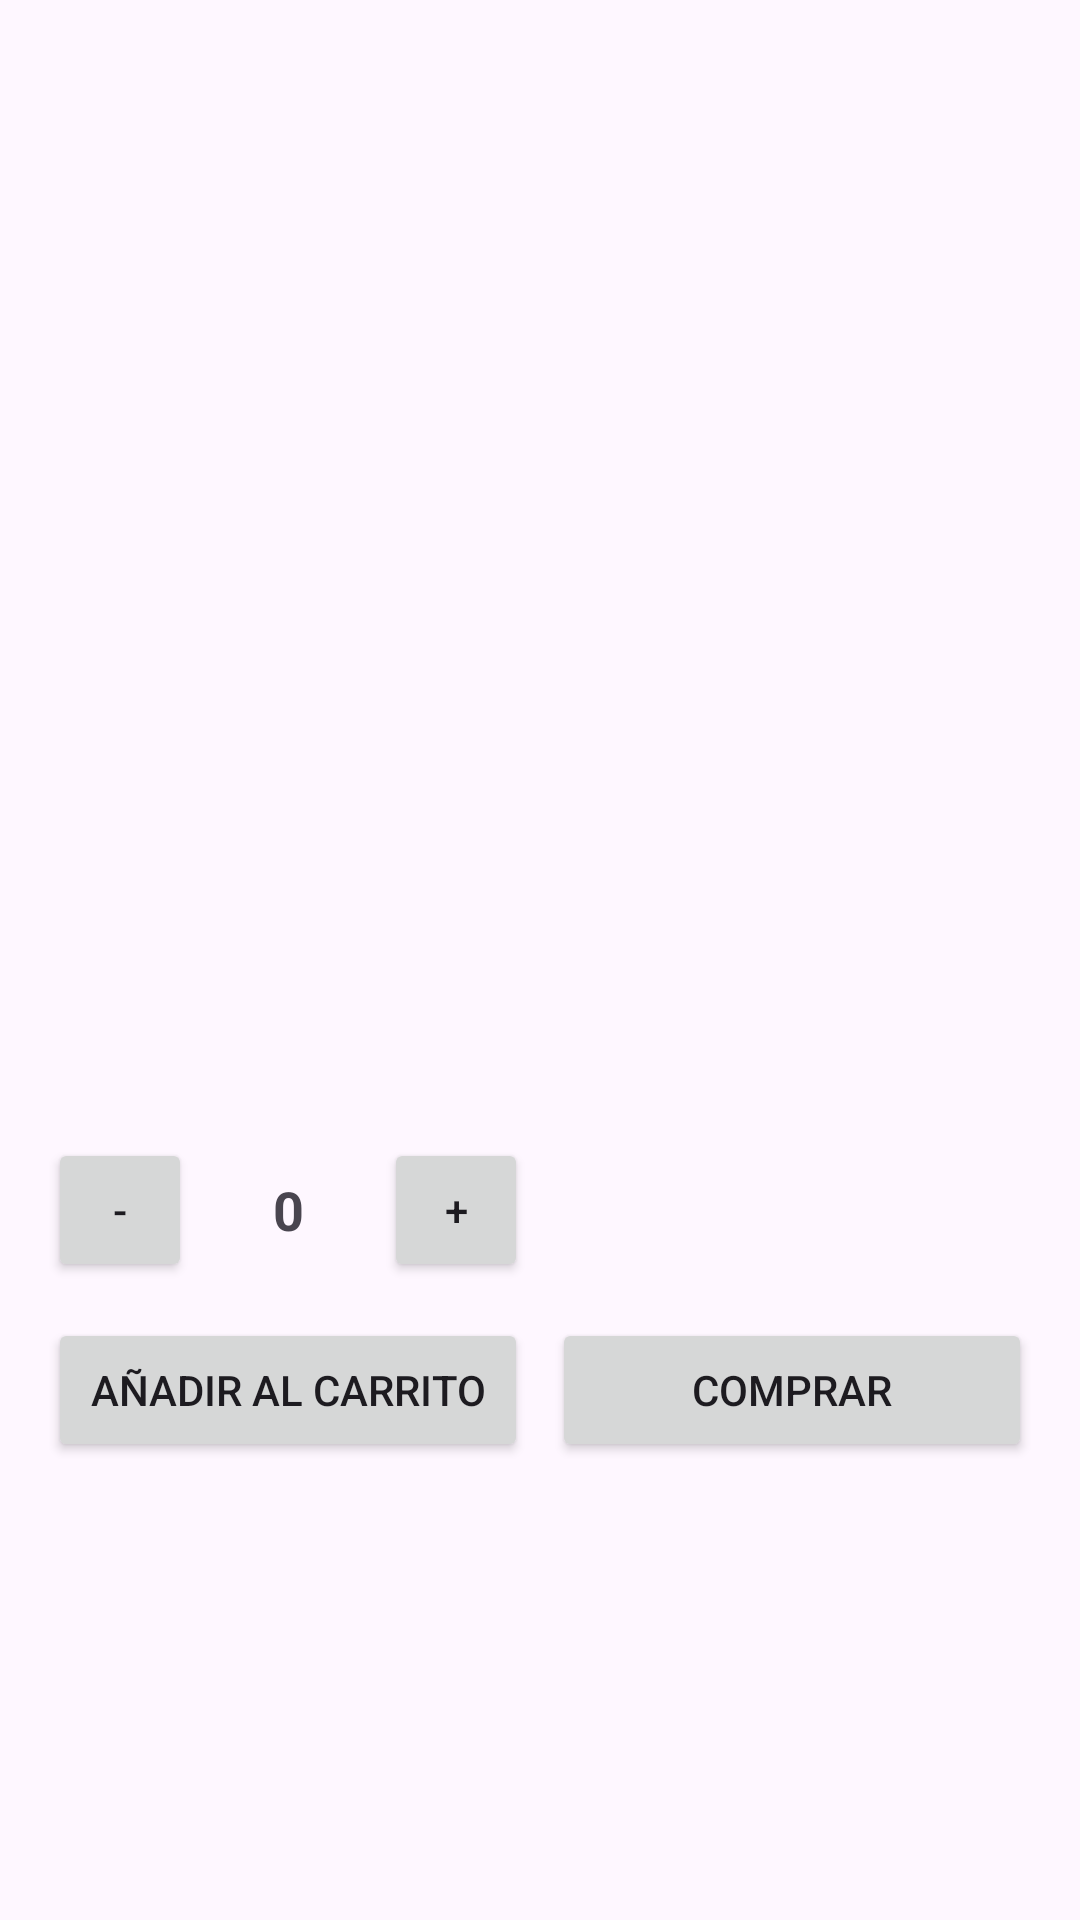

Produce the Android XML layout that renders to this screen, including the resource entries it uses.
<!-- AndroidManifest.xml: application theme Theme.VentaExpressE -->
<!-- res/layout/fragment_product_detail.xml -->
<?xml version="1.0" encoding="utf-8"?>
<ScrollView xmlns:android="http://schemas.android.com/apk/res/android"
    android:layout_width="match_parent" android:layout_height="match_parent">

    <LinearLayout
        android:orientation="vertical" android:layout_width="match_parent" android:layout_height="wrap_content">

        <ImageView
            android:id="@+id/ivImg"
            android:layout_width="match_parent"
            android:layout_height="260dp"
            android:scaleType="centerCrop" />

        <LinearLayout
            android:orientation="vertical"
            android:padding="16dp"
            android:layout_width="match_parent"
            android:layout_height="wrap_content">

            <TextView
                android:id="@+id/tvTitle"
                android:textStyle="bold"
                android:textSize="20sp"
                android:layout_width="match_parent"
                android:layout_height="wrap_content"/>

            <TextView
                android:id="@+id/tvPrice"
                android:textStyle="bold"
                android:textSize="22sp"
                android:layout_marginTop="4dp"
                android:layout_width="wrap_content"
                android:layout_height="wrap_content"/>

            <TextView
                android:id="@+id/tvDesc"
                android:layout_marginTop="8dp"
                android:textSize="14sp"
                android:layout_width="match_parent"
                android:layout_height="wrap_content"/>

            
            <LinearLayout
                android:layout_marginTop="16dp"
                android:gravity="center_vertical"
                android:orientation="horizontal"
                android:layout_width="match_parent"
                android:layout_height="wrap_content">
                <Button
                    android:id="@+id/btnMinus"
                    android:text="-"
                    android:layout_width="48dp"
                    android:layout_height="48dp"/>
                <TextView
                    android:id="@+id/tvQty"
                    android:text="0"
                    android:textStyle="bold"
                    android:textSize="18sp"
                    android:gravity="center"
                    android:layout_width="64dp"
                    android:layout_height="wrap_content"/>
                <Button
                    android:id="@+id/btnPlus"
                    android:text="+"
                    android:layout_width="48dp"
                    android:layout_height="48dp"/>
            </LinearLayout>

            
            <LinearLayout
                android:layout_marginTop="12dp"
                android:orientation="horizontal"
                android:layout_width="match_parent"
                android:layout_height="wrap_content">
                <Button
                    android:id="@+id/btnCart"
                    android:text="Añadir al carrito"
                    android:layout_width="0dp"
                    android:layout_height="wrap_content"
                    android:layout_weight="1"/>
                <Button
                    android:id="@+id/btnBuy"
                    android:text="Comprar"
                    android:layout_marginStart="8dp"
                    android:layout_width="0dp"
                    android:layout_height="wrap_content"
                    android:layout_weight="1"/>
            </LinearLayout>

        </LinearLayout>
    </LinearLayout>
</ScrollView>
<!-- resources referenced by this layout -->
<resources>
  <style name="Theme.VentaExpressE" parent="Base.Theme.VentaExpressE" />
  <style name="Base.Theme.VentaExpressE" parent="Theme.Material3.DayNight.NoActionBar">
          
          
      </style>
</resources>
